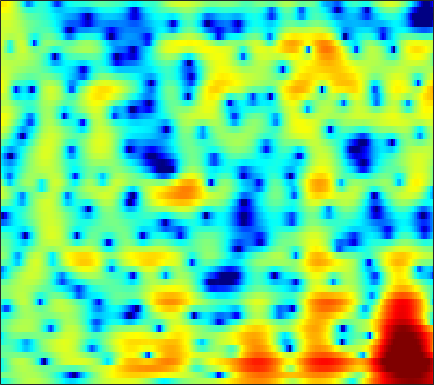

The file beside this chart, header and first rows:
-4.9527, -4.6585, -3.9933, -3.1226, -2.4176, -1.4892, -0.62057, -0.040197, 0.6431, 1.2123, 1.6745, 1.9477, 2.2208, 2.3893, 2.4505, 2.4392, 2.3383, 2.2024, 1.9335, 1.5657, 1.1011, 0.69265, 0.076451, -0.62194
-0.5832, -0.4987, -0.3191, -0.07525, 0.1404, 0.449, 0.7701, 1.005, 1.294, 1.542, 1.739, 1.844, 1.927, 1.94, 1.901, 1.783, 1.587, 1.386, 1.046, 0.6249, 0.1175, -0.3223, -0.9917, -1.76
-5.056, -4.198, -2.926, -1.72, -0.9089, 0.01875, 0.7704, 1.221, 1.683, 1.984, 2.134, 2.152, 2.054, 1.826, 1.585, 1.184, 0.7232, 0.3653, -0.08579, -0.465, -0.7391, -0.8684, -0.9627, -0.9944
-4.987, -3.838, -2.286, -0.9107, -0.0303, 0.9306, 1.647, 2.04, 2.38, 2.516, 2.45, 2.258, 1.8, 1.08, 0.3391, -0.9785, -2.827, -4.722, -8.47, -15.83, -23.91, -12.79, -6.994, -3.706
-1.273, -1.099, -0.8664, -0.656, -0.5207, -0.3771, -0.3191, -0.3258, -0.3967, -0.5229, -0.692, -0.839, -1.062, -1.301, -1.495, -1.77, -2.051, -2.232, -2.384, -2.348, -2.047, -1.645, -0.9167, -0.08084
-1.702, -1.637, -1.61, -1.697, -1.866, -2.248, -2.857, -3.482, -4.547, -5.843, -7.204, -8.002, -8.245, -7.355, -6.292, -4.772, -3.388, -2.474, -1.4, -0.4672, 0.371, 0.9408, 1.63, 2.24
-4.674, -4.001, -3.269, -2.776, -2.599, -2.645, -3.036, -3.579, -4.678, -6.227, -8.097, -9.37, -9.826, -8.424, -6.836, -4.776, -3.046, -1.975, -0.8025, 0.1428, 0.9161, 1.412, 1.998, 2.516
-6.329, -4.709, -3.122, -1.986, -1.368, -0.7987, -0.4608, -0.3321, -0.3148, -0.4087, -0.5293, -0.5939, -0.6062, -0.5287, -0.4388, -0.3065, -0.1915, -0.1482, -0.1555, -0.2462, -0.3573, -0.4243, -0.3961, -0.1513
-2.083, -1.493, -0.7189, 0.006821, 0.4852, 1.032, 1.471, 1.735, 2.001, 2.174, 2.244, 2.231, 2.138, 1.962, 1.759, 1.355, 0.7475, 0.1269, -0.986, -2.555, -4.794, -7.186, -11.73, -14.32
-2.364, -1.952, -1.386, -0.7979, -0.3587, 0.2081, 0.7205, 1.063, 1.456, 1.774, 1.987, 2.068, 2.06, 1.927, 1.742, 1.377, 0.8553, 0.3526, -0.4748, -1.48, -2.608, -3.45, -4.32, -4.493
-5.33, -5.084, -4.665, -4.031, -3.428, -2.488, -1.52, -0.8431, -0.0596, 0.5653, 1.016, 1.248, 1.404, 1.384, 1.277, 1.051, 0.7702, 0.5443, 0.2485, -0.01443, -0.2057, -0.2742, -0.2486, -0.09189
-8.787, -10.68, -13.9, -13.48, -10.21, -6.306, -3.478, -1.895, -0.3302, 0.6994, 1.298, 1.516, 1.534, 1.271, 0.9132, 0.2892, -0.3825, -0.8084, -1.127, -1.065, -0.6638, -0.2135, 0.442, 1.069
-3.563, -4.333, -5.044, -4.751, -3.783, -1.996, -0.3204, 0.7228, 1.787, 2.467, 2.753, 2.678, 2.204, 1.273, 0.2007, -1.912, -5.193, -8.962, -15.5, -10.59, -5.471, -3.056, -0.867, 0.5752
0.06453, 0.07475, 0.201, 0.4611, 0.7273, 1.175, 1.674, 2.016, 2.358, 2.535, 2.533, 2.367, 1.893, 1.121, 0.3521, -0.9139, -2.338, -3.332, -4.142, -4.028, -3.256, -2.558, -1.733, -1.126
0.1358, 0.2324, 0.4264, 0.7029, 0.9429, 1.274, 1.6, 1.838, 2.095, 2.25, 2.286, 2.244, 2.067, 1.74, 1.42, 0.9433, 0.4155, 0.01637, -0.4737, -0.8903, -1.279, -1.589, -2.028, -2.556
-1.657, -1.55, -1.224, -0.7207, -0.262, 0.3759, 0.9774, 1.381, 1.862, 2.256, 2.522, 2.645, 2.724, 2.695, 2.594, 2.357, 2.018, 1.7, 1.181, 0.5379, -0.2384, -0.9229, -2.037, -3.427
-8.521, -8.068, -6.221, -4.25, -2.982, -1.568, -0.4104, 0.2984, 1.092, 1.765, 2.343, 2.686, 3.028, 3.259, 3.337, 3.293, 3.099, 2.853, 2.369, 1.707, 0.8847, 0.1553, -1.004, -2.4
-11.62, -10.74, -7.955, -5.626, -4.387, -3.261, -2.426, -1.85, -1.075, -0.2426, 0.6898, 1.374, 2.18, 2.799, 3.126, 3.365, 3.348, 3.161, 2.713, 2.047, 1.18, 0.4493, -0.5278, -1.411
-1.108, -1.556, -2.034, -2.651, -3.265, -4.469, -6.237, -7.576, -7.832, -5.595, -2.836, -1.046, 0.8772, 2.242, 2.958, 3.554, 3.739, 3.608, 3.077, 2.1, 0.5983, -0.8891, -3.35, -5.806
1.179, 0.688, -0.1535, -1.32, -2.442, -4.309, -6.834, -8.879, -9.737, -7.454, -4.402, -2.546, -0.5956, 0.8926, 1.733, 2.5, 2.893, 2.947, 2.645, 1.879, 0.6027, -0.7744, -3.195, -5.702
0.1074, -0.2088, -0.7841, -1.48, -2.111, -2.983, -3.781, -4.275, -4.604, -4.518, -4.124, -3.585, -2.698, -1.733, -0.9933, -0.1008, 0.6266, 1.042, 1.385, 1.493, 1.403, 1.228, 0.972, 0.8086
-0.7953, -0.9992, -1.393, -1.896, -2.375, -3.149, -4.002, -4.74, -5.839, -6.893, -7.784, -7.985, -7.28, -5.699, -4.328, -2.541, -0.9867, -0.02937, 1.004, 1.776, 2.305, 2.594, 2.839, 2.959
-2.239, -2.361, -2.628, -3.026, -3.388, -4.058, -4.987, -5.915, -7.703, -10.4, -15.19, -22.88, -18.16, -10.48, -7.107, -3.939, -1.627, -0.292, 1.108, 2.162, 2.932, 3.348, 3.716, 3.886
-5.482, -5.591, -5.628, -5.596, -5.56, -5.54, -5.686, -5.875, -6.247, -6.732, -7.021, -6.958, -6.253, -4.933, -3.756, -2.135, -0.6642, 0.319, 1.435, 2.317, 2.992, 3.354, 3.665, 3.79
-11.86, -12.34, -11.63, -10.05, -8.913, -7.582, -6.551, -5.956, -5.27, -4.715, -4.129, -3.627, -2.898, -2.047, -1.369, -0.4254, 0.4818, 1.115, 1.871, 2.488, 2.96, 3.214, 3.404, 3.432
-18.43, -21.66, -16.66, -12.24, -10.01, -7.998, -6.554, -5.726, -4.851, -4.033, -3.286, -2.7, -1.903, -1.085, -0.4465, 0.3644, 1.135, 1.657, 2.255, 2.74, 3.079, 3.234, 3.308, 3.216
-5.918, -6.327, -6.392, -6.115, -5.819, -5.418, -5.185, -5.027, -4.835, -4.521, -3.942, -3.379, -2.392, -1.313, -0.5121, 0.4859, 1.368, 1.941, 2.566, 3.03, 3.323, 3.421, 3.396, 3.179
0.2667, -0.205, -0.8576, -1.514, -2.116, -3.051, -4.274, -5.478, -7.341, -9.229, -9.22, -7.629, -5.006, -2.676, -1.288, 0.1988, 1.324, 1.968, 2.65, 3.127, 3.445, 3.574, 3.552, 3.291
3.368, 2.74, 1.792, 0.7974, -0.02802, -1.328, -2.906, -4.497, -7.205, -10.77, -11.22, -8.704, -5.134, -2.664, -1.376, -0.2155, 0.4653, 0.7806, 1.105, 1.468, 1.96, 2.34, 2.74, 2.87
3.433, 2.498, 1.269, 0.1395, -0.4954, -1.156, -1.542, -1.789, -1.955, -1.964, -1.676, -1.281, -0.6847, -0.2583, -0.1839, -0.5399, -1.635, -2.948, -5.231, -5.95, -3.708, -1.599, 0.6096, 1.96
0.4181, -1.436, -4.289, -7.382, -8.38, -6.916, -4.654, -3.116, -1.601, -0.3787, 0.4671, 0.9879, 1.361, 1.452, 1.258, 0.5296, -0.8542, -2.412, -4.965, -5.936, -3.561, -1.361, 0.8867, 2.368
-3.449, -5.25, -8.318, -11.71, -12.7, -10.54, -7.418, -5.533, -3.462, -1.932, -0.7004, -0.0138, 0.7023, 1.148, 1.323, 1.362, 1.236, 1.094, 0.9739, 1.077, 1.399, 1.767, 2.265, 2.642
-5.233, -6.078, -7.108, -7.824, -7.972, -7.653, -6.741, -5.865, -4.542, -3.255, -2.026, -1.234, -0.2731, 0.4906, 0.9526, 1.454, 1.837, 2.067, 2.307, 2.493, 2.639, 2.712, 2.737, 2.637
-6.936, -7.876, -9.235, -10.34, -10.8, -10.39, -9.177, -7.899, -6.219, -4.527, -3.06, -2.043, -0.8665, 0.1545, 0.8122, 1.563, 2.172, 2.547, 2.93, 3.182, 3.327, 3.329, 3.206, 2.915
-7.462, -9.021, -12.24, -17.73, -27.84, -21.65, -13.89, -10.8, -7.829, -5.661, -3.885, -2.734, -1.387, -0.207, 0.5897, 1.513, 2.293, 2.774, 3.29, 3.651, 3.829, 3.85, 3.704, 3.359
-4.744, -5.849, -7.49, -9.146, -9.992, -10.1, -9.346, -8.467, -7.261, -6.044, -4.802, -3.865, -2.589, -1.333, -0.421, 0.7014, 1.702, 2.342, 3.047, 3.564, 3.87, 3.974, 3.922, 3.641
-1.126, -1.831, -2.844, -3.923, -4.713, -5.743, -6.73, -7.409, -8.236, -8.627, -8.294, -7.431, -5.803, -3.964, -2.662, -1.063, 0.3009, 1.193, 2.165, 2.906, 3.436, 3.671, 3.788, 3.668
1.863, 1.233, 0.199, -1.038, -2.107, -3.851, -6.008, -8.131, -12.11, -19.46, -25.28, -16.32, -10.59, -7.175, -5.245, -3.125, -1.387, -0.2723, 0.9786, 1.975, 2.71, 3.088, 3.37, 3.414
4.05, 3.464, 2.511, 1.35, 0.3114, -1.307, -3.213, -4.87, -7.134, -9.203, -10.28, -10.2, -9.364, -8.082, -6.917, -5.179, -3.318, -2.011, -0.4389, 0.8297, 1.76, 2.255, 2.63, 2.709
5.315, 4.896, 4.181, 3.298, 2.484, 1.25, -0.1579, -1.355, -3.003, -4.817, -6.812, -8.464, -11.18, -13.85, -13.62, -9.965, -6.226, -4.03, -1.72, -0.0656, 1.062, 1.588, 1.897, 1.79
5.043, 4.896, 4.523, 3.953, 3.381, 2.483, 1.398, 0.469, -0.9162, -2.546, -4.431, -6.091, -8.713, -11.01, -11.03, -8.466, -5.37, -3.464, -1.455, 0.007385, 0.9391, 1.336, 1.455, 1.074
3.199, 3.395, 3.369, 3.029, 2.643, 1.95, 1.104, 0.4454, -0.5108, -1.478, -2.394, -3.043, -3.65, -3.915, -3.781, -3.201, -2.268, -1.478, -0.4464, 0.4147, 1.041, 1.314, 1.365, 1.028
2.085, 2.342, 2.246, 1.756, 1.203, 0.2804, -0.6631, -1.3, -2.042, -2.55, -2.951, -3.179, -3.345, -3.318, -3.114, -2.55, -1.784, -1.074, -0.1389, 0.7146, 1.4, 1.734, 1.939, 1.859
3.349, 3.093, 2.283, 0.9437, -0.4466, -2.72, -5.045, -6.337, -6.624, -6.066, -5.649, -5.598, -6.009, -6.519, -6.601, -5.757, -3.965, -2.449, -0.6032, 0.9015, 1.986, 2.555, 3.008, 3.129
5.044, 4.409, 3.128, 1.206, -0.8186, -4.635, -10.79, -16.58, -12.25, -8.314, -6.871, -6.929, -8.472, -12.68, -20.62, -15.71, -7.545, -4.2, -1.164, 0.8389, 2.178, 2.866, 3.39, 3.529
4.966, 4.436, 3.502, 2.276, 1.173, -0.3958, -1.851, -2.701, -3.282, -3.458, -3.6, -3.849, -4.332, -4.822, -4.934, -4.415, -3.167, -2.088, -0.7341, 0.3562, 1.146, 1.524, 1.765, 1.722
4.053, 3.786, 3.292, 2.678, 2.18, 1.487, 0.82, 0.3722, -0.1127, -0.5164, -0.8421, -1.041, -1.264, -1.4, -1.432, -1.347, -1.14, -0.9466, -0.6952, -0.4995, -0.4241, -0.4714, -0.6422, -0.9411
3.319, 3.227, 3.007, 2.724, 2.492, 2.155, 1.819, 1.593, 1.291, 1.012, 0.7529, 0.5738, 0.3367, 0.1079, -0.05098, -0.2575, -0.4969, -0.693, -1.013, -1.428, -1.955, -2.404, -3.07, -3.748
2.891, 2.839, 2.696, 2.531, 2.409, 2.262, 2.165, 2.117, 2.027, 1.918, 1.761, 1.609, 1.354, 1.039, 0.7786, 0.3759, -0.09703, -0.5121, -1.176, -2.041, -3.143, -4.144, -5.769, -7.607
2.742, 2.458, 1.98, 1.53, 1.324, 1.38, 1.708, 1.996, 2.354, 2.563, 2.566, 2.426, 2.097, 1.654, 1.272, 0.7501, 0.2429, -0.1534, -0.7724, -1.597, -2.792, -4.069, -6.511, -10.4
3.06, 1.997, -0.2133, -3.212, -4.798, -3.384, -0.5589, 1.102, 2.573, 3.27, 3.35, 3.054, 2.252, 1.12, 0.2038, -0.7379, -1.023, -0.8578, -0.5038, -0.3064, -0.4944, -0.9122, -1.81, -2.937
3.707, 2.648, 0.4392, -2.551, -4.169, -2.795, -0.03474, 1.573, 2.868, 3.343, 3.057, 2.339, 0.5846, -2.447, -6.138, -15.54, -11.48, -6.259, -2.637, -0.7324, 0.2512, 0.5985, 0.6805, 0.4778
3.449, 3.195, 2.728, 2.272, 2.074, 2.062, 2.254, 2.413, 2.493, 2.306, 1.741, 1.043, -0.2783, -1.982, -3.362, -4.707, -4.731, -3.983, -2.759, -1.756, -1.114, -0.8729, -0.8326, -1.076
3.107, 3.188, 3.184, 3.103, 3.012, 2.85, 2.665, 2.488, 2.188, 1.77, 1.234, 0.7518, 0.03802, -0.6933, -1.189, -1.704, -2.001, -2.095, -2.094, -2.056, -2.095, -2.22, -2.536, -3.051
3.283, 3.439, 3.51, 3.448, 3.322, 3.075, 2.743, 2.448, 1.99, 1.471, 0.9185, 0.4929, -0.05933, -0.5775, -0.9255, -1.332, -1.671, -1.892, -2.164, -2.45, -2.787, -3.087, -3.586, -4.209
4.07, 4.162, 4.144, 3.967, 3.743, 3.338, 2.807, 2.345, 1.652, 0.9202, 0.1825, -0.3355, -0.9478, -1.436, -1.726, -2.021, -2.25, -2.404, -2.652, -2.977, -3.389, -3.762, -4.343, -5.002
5.271, 5.252, 5.083, 4.742, 4.375, 3.715, 2.877, 2.122, 0.9836, -0.276, -1.574, -2.475, -3.424, -3.914, -3.976, -3.792, -3.518, -3.364, -3.306, -3.467, -3.882, -4.37, -5.204, -6.191
6.311, 6.219, 5.933, 5.451, 4.942, 4.05, 2.897, 1.825, 0.08205, -2.133, -4.962, -7.593, -11.2, -11.62, -9.586, -6.964, -5.146, -4.277, -3.627, -3.507, -3.917, -4.572, -5.987, -8.113
